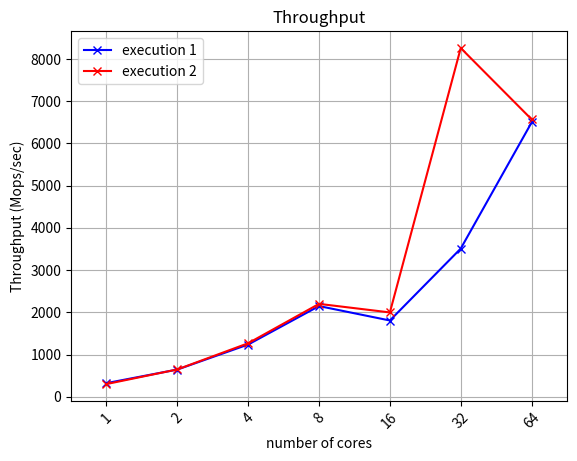

Python code for this plot:
import matplotlib.pyplot as plt
import numpy as np

exec1 = [324.56, 646.29, 1239.20, 2149.40, 1807.82, 3511.06, 6496.43]
exec2 = [302.74, 648.97, 1269.27, 2201.59, 1998.92, 8258.84, 6571.36]

fig, ax = plt.subplots()
ax.grid(True)
ax.set_xlabel("number of cores")
ax.xaxis.set_ticks(np.arange(0, 7, 1))
ax.set_xticklabels(['1', '2', '4', '8', '16', '32', '64'], rotation=45)
ax.set_xlim(-0.5, 6.5)
ax.set_ylabel("Throughput (Mops/sec)")
plt.plot(exec1, label="execution 1", color="blue", marker='x')
plt.plot(exec2, label="execution 2", color="red", marker='x')
plt.title("Throughput")
plt.legend()
plt.savefig("throughput_bank_opt.png", bbox_inches="tight")

